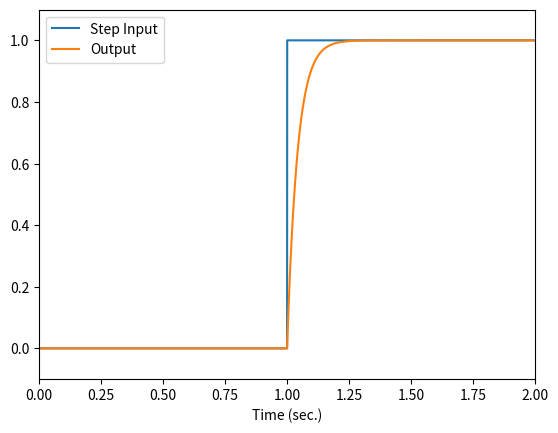

Write Python code to recreate this figure.
# STEPDEMO
# This script demonstrates the process of measuring the step response of a
# first-order, feedback LPF. A plot is created showing a comparison between the
# input step signal and the output response.

import numpy as np
import matplotlib.pyplot as plt

# Initialize the sampling rate
Fs = 48000
Ts = 1/Fs

# Create step input signal
x = np.append(np.zeros(Fs), np.ones(Fs))
N = len(x)

# Initialize gain value
alpha = 0.9995  # Also try values between 0.999-0.9999
q = 0  # Initialize feedback variable

y = np.zeros(N)

for n in range(N):
    y[n] = (1 - alpha) * x[n] + alpha * q
    q = y[n]  # Stores the 'previous' value for the next loop cycle

t = np.arange(0, N) * Ts  # time vector for plot
plt.plot(t, x, t, y)
plt.axis([0, 2, -0.1, 1.1])
plt.xlabel('Time (sec.)')
plt.legend(['Step Input', 'Output'])
plt.show()
